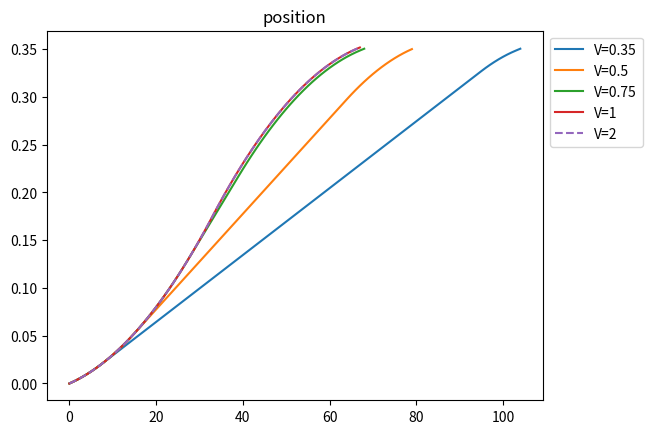
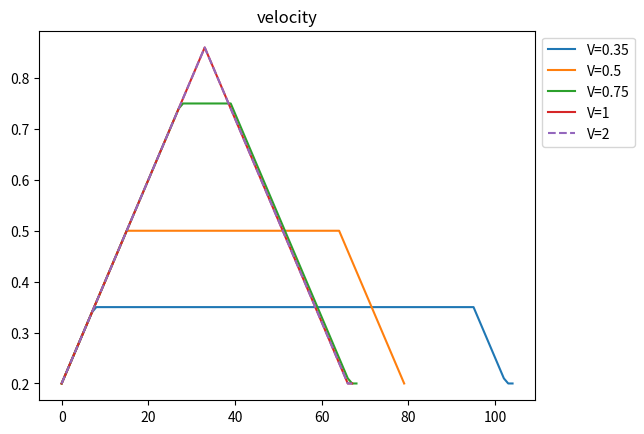
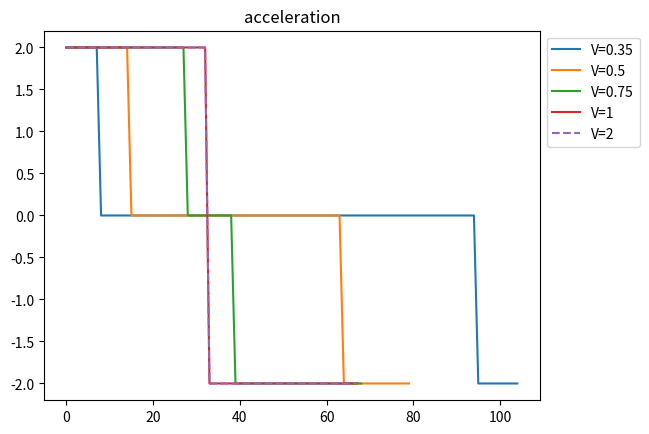

Python code for these plots, in order:

# coding: utf-8

# # Time Optimal Velocity Profiles
# 
# When the maze solver commands that the robot go forward, it can say that it must go forward one or more squares depending on what it knows about the maze. When we don't know what is after the square we pass through, we must be going slow enough to handle any scenario. In other words, there is some $V_f$ that we must reach by the end of our motion. We also begin motions at this speed, since between we arrived where we are we required that we reach $V_f$ to get there. Therefore, we start and end at $V_f$, and we want to cover some distance $d$ in the fast possible time. To do so, we accelerate at our fixed $a$ until we reach max speed, or until we need to start slowing down (whichever comes first). This gives us a trapezoid shaped velocity profile.

# In[1]:

get_ipython().magic('load_ext tikzmagic')


# In[2]:

get_ipython().run_cell_magic('tikz', '-s 400,400', '\\draw[->] (0,0) -- (10,0);\n\\draw[->] (0,0) -- (0,5);\n\n\\draw[line width=1] (0,0.5) -- (2.5,3);\n\\draw[line width=1] (2.5,3) -- (5.5,3);\n\\draw[line width=1] (5.5,3) -- (8,0.5);\n\\draw[dashed] (0,0.5) -- (10,0.5);\n\\draw[dashed] (0,3) -- (10,3);\n\\draw[dashed] (2.5,0) -- (2.5,5);\n\\draw[dashed] (5.5,0) -- (5.5,5);\n\\draw[dashed] (8,0) -- (8,5);\n\n\\draw (-0.5, 0.5) node {$V_{f}$};\n\\draw (-0.5, 3) node {$V_{max}$};\n\\draw (2.5, -0.5) node {$t_b$};\n\\draw (5.5, -0.5) node {$t_f-t_b$};\n\\draw (8, -0.5) node {$t_f$};')


# The time to accelerate from $V_f$ to $V_{max}$ is $t_b = \frac{V-V_f}{a}$. We can substitute this into newtons first equation of motion as follows.
# 
# \begin{align}
# d &= Vt_b - \frac{1}{2}a{t_b}^2 \\
#   &= V\Big(\frac{V-V_f}{a}\Big) - \frac{1}{2}a\Big(\frac{V-V_f}{a}\Big)^2 \\
#   &= \Big(\frac{V^2-VV_f}{a}\Big) - \Big(\frac{a(V-V_f)^2}{2a^2}\Big) \\
#   &= \Big(\frac{2V^2-2VV_f}{2a}\Big) - \Big(\frac{V^2-2VV_f+{V_f}^2}{2a}\Big) \\
#   &= \frac{2V^2-2VV_f - V^2 + 2VV_f - {V_f}^2}{2a} \\
# d &= \frac{V^2-{V_f}^2}{2a} \\
# \end{align}
# 
# For example, if you're at starting at $V_f=0.2\frac{m}{s}$, and you're ramping up to $V=0.5\frac{m}{s}$, and you're acceleration is fixed at the $a=2\frac{m}{s^2}$, the distance you'll need to do that is $d = \frac{0.5 - 0.2}{2*2} = 0.075m$

# ## Code that proves it

# In[87]:

import numpy as np
import matplotlib.pyplot as plt
np.set_printoptions(suppress=True, precision=3)

def profile(Vf, Vmax, d, A, buffer=3e-3):
    v = Vf
    x = 0
    a = A
    vs = [v]
    xs = [x]
    a_s = [a]
    
    dt = 0.01
    while x < d:
        x = x + v*dt + a*dt*dt/2.0
        v = v + a*dt
        ramp_d = (v*v - Vf*Vf) / (2*A)
        if (d-x) < ramp_d + buffer:
            a = -A
        elif v < Vmax:
            a = A
        else:
            a = 0
        
        if v > Vmax:
            v = Vmax
        elif v < Vf:
            v = Vf
                
        xs.append(x)
        vs.append(v)
        a_s.append(a)
        
    return xs, vs, a_s

def graph(title, idx):
    plt.figure()
    plt.title(title)
    Vs = [0.35, 0.5, 0.75, 1, 2]
    for V in Vs:
        Vf = 0.2
        d = 0.35
        a = 2
        results  = profile(Vf, V, d, a)
        vs = results[1]
        if V == 2: # make V=2 dashed so we can see it over V=1
            plt.plot(results[idx], label='V={}'.format(V), linestyle='dashed')
        else:
            plt.plot(results[idx], label='V={}'.format(V))
        plt.legend(bbox_to_anchor=(1, 1), loc=2)

graph("position", 0)
graph("velocity", 1)
graph("acceleration", 2)
plt.show()

